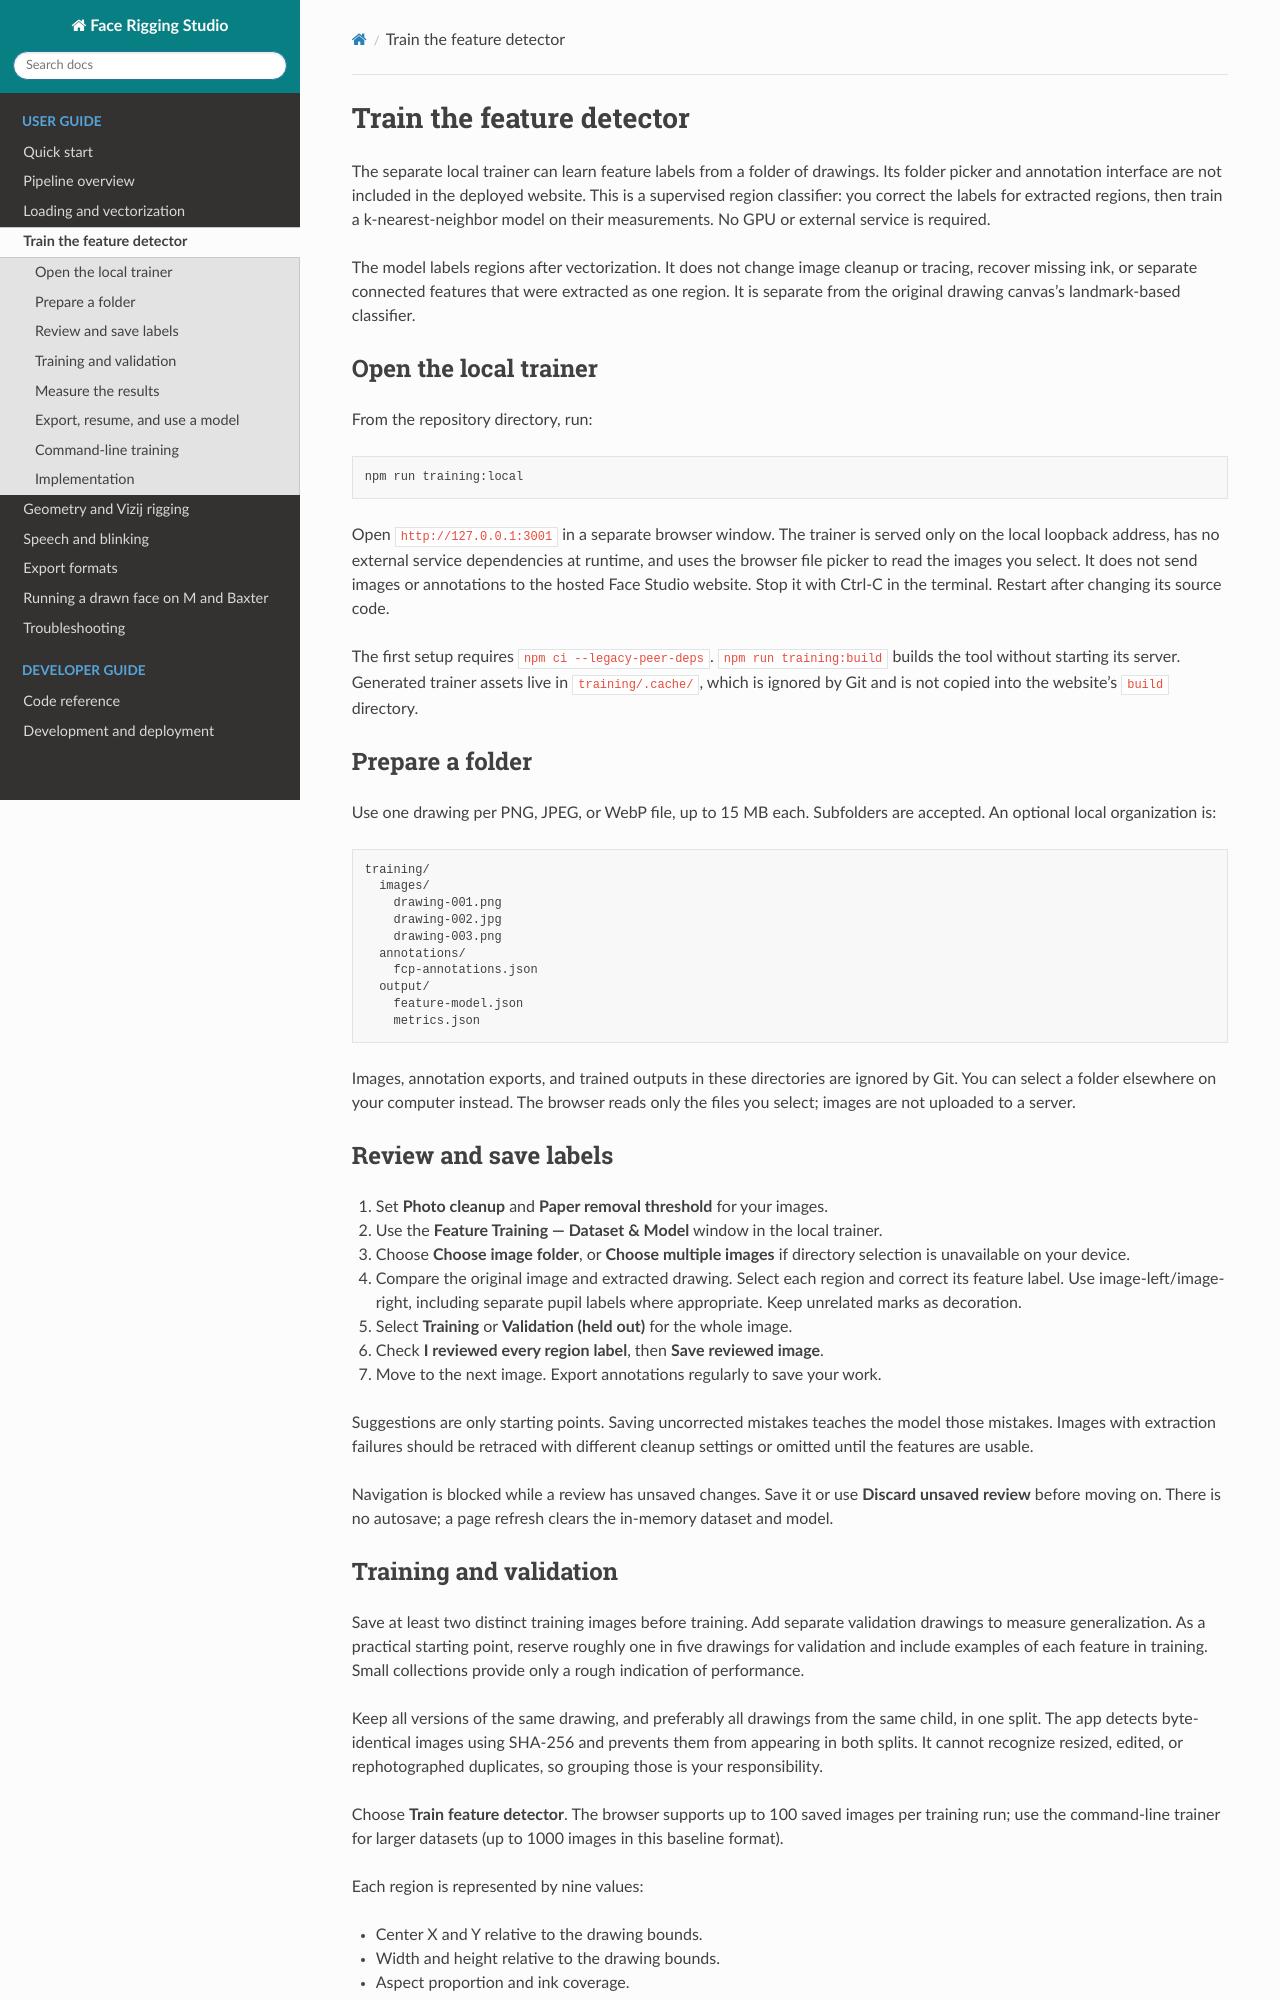

repository: denielleoliva/fcp_unr · page: docs/training.html · generator: sphinx

# Train the feature detector

The separate local trainer can learn feature labels from a folder of drawings. Its folder picker and annotation interface are not included in the deployed website. This is a supervised region classifier: you correct the labels for extracted regions, then train a k-nearest-neighbor model on their measurements. No GPU or external service is required.

The model labels regions after vectorization. It does not change image cleanup or tracing, recover missing ink, or separate connected features that were extracted as one region. It is separate from the original drawing canvas's landmark-based classifier.

## Open the local trainer

From the repository directory, run:

```sh
npm run training:local
```

Open `http://127.0.0.1:3001` in a separate browser window. The trainer is served only on the local loopback address, has no external service dependencies at runtime, and uses the browser file picker to read the images you select. It does not send images or annotations to the hosted Face Studio website. Stop it with Ctrl-C in the terminal. Restart after changing its source code.

The first setup requires `npm ci --legacy-peer-deps`. `npm run training:build` builds the tool without starting its server. Generated trainer assets live in `training/.cache/`, which is ignored by Git and is not copied into the website's `build` directory.

## Prepare a folder

Use one drawing per PNG, JPEG, or WebP file, up to 15 MB each. Subfolders are accepted. An optional local organization is:

```text
training/
  images/
    drawing-001.png
    drawing-002.jpg
    drawing-003.png
  annotations/
    fcp-annotations.json
  output/
    feature-model.json
    metrics.json
```

Images, annotation exports, and trained outputs in these directories are ignored by Git. You can select a folder elsewhere on your computer instead. The browser reads only the files you select; images are not uploaded to a server.

## Review and save labels

1. Set **Photo cleanup** and **Paper removal threshold** for your images.
2. Use the **Feature Training — Dataset & Model** window in the local trainer.
3. Choose **Choose image folder**, or **Choose multiple images** if directory selection is unavailable on your device.
4. Compare the original image and extracted drawing. Select each region and correct its feature label. Use image-left/image-right, including separate pupil labels where appropriate. Keep unrelated marks as decoration.
5. Select **Training** or **Validation (held out)** for the whole image.
6. Check **I reviewed every region label**, then **Save reviewed image**.
7. Move to the next image. Export annotations regularly to save your work.

Suggestions are only starting points. Saving uncorrected mistakes teaches the model those mistakes. Images with extraction failures should be retraced with different cleanup settings or omitted until the features are usable.

Navigation is blocked while a review has unsaved changes. Save it or use **Discard unsaved review** before moving on. There is no autosave; a page refresh clears the in-memory dataset and model.
